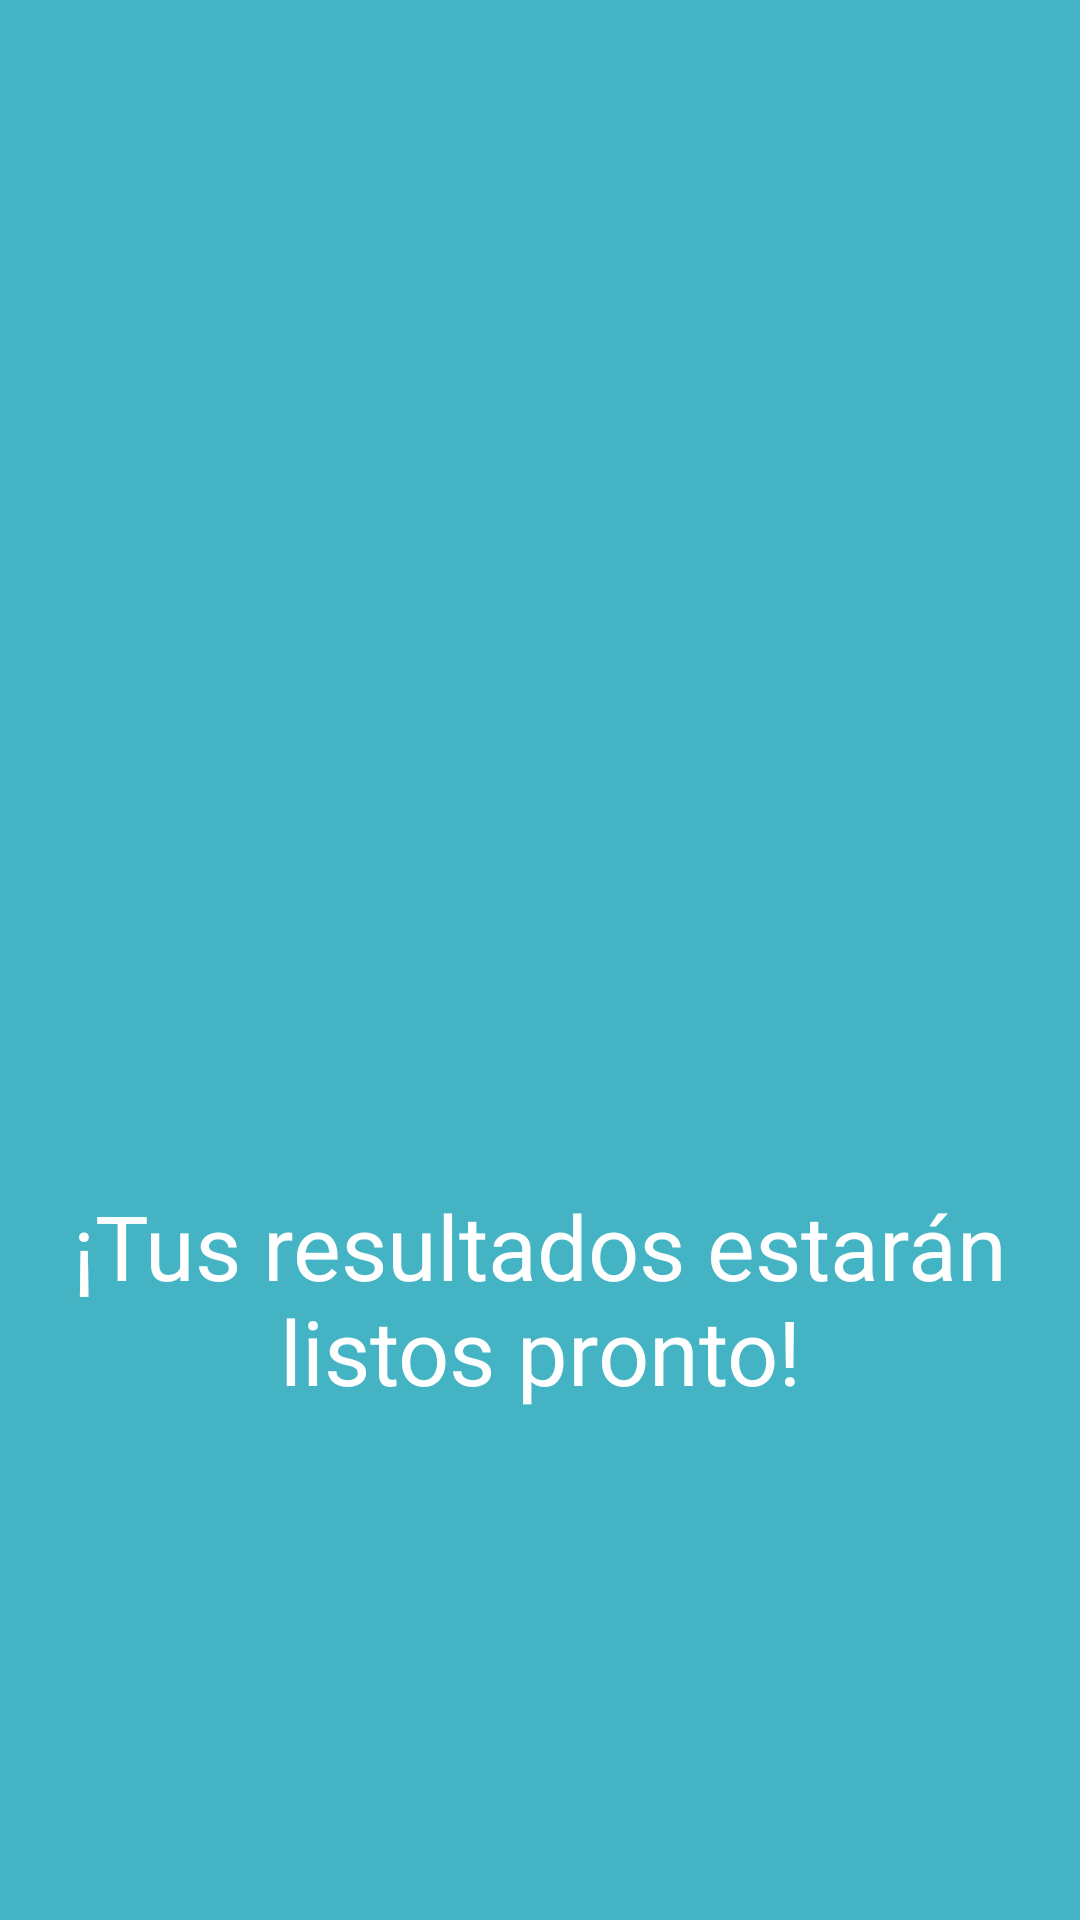

Android layout source for this screen:
<!-- AndroidManifest.xml: application theme Theme.LaboratorioClínicoProC -->
<!-- res/layout/fragment_tests_results.xml -->
<?xml version="1.0" encoding="utf-8"?>
<FrameLayout xmlns:android="http://schemas.android.com/apk/res/android"
    xmlns:app="http://schemas.android.com/apk/res-auto"
    xmlns:tools="http://schemas.android.com/tools"
    android:layout_width="match_parent"
    android:layout_height="match_parent"
    tools:context=".views.testresults.TestsResultsFragment">

    <LinearLayout
        android:layout_width="match_parent"
        android:layout_height="match_parent"
        android:background="@color/water_drop"
        android:gravity="center"
        android:orientation="vertical"
        >

        <ImageView
            android:layout_width="250dp"
            android:layout_height="250dp"
            android:src="@drawable/ic_baseline_emoji_people_24"
            app:tint="@color/white"
            />
        <TextView
            android:textSize="30sp"
            android:layout_width="wrap_content"
            android:layout_marginHorizontal="20dp"
            android:layout_height="100dp"
            android:textAlignment="center"
            android:text="@string/waiting_for_results_msg"
            android:textColor="@color/white"
            />

    </LinearLayout>

</FrameLayout>
<!-- resources referenced by this layout -->
<resources>
  <color name="water_drop">#44b4c4</color>
  <color name="white">#FFFFFFFF</color>
  <string name="waiting_for_results_msg">¡Tus resultados estarán listos pronto!</string>
  <style name="Theme.LaboratorioClínicoProC" parent="Theme.MaterialComponents.DayNight.NoActionBar">
          
          <item name="colorPrimary">@color/purple_500</item>
          <item name="colorPrimaryVariant">@color/purple_700</item>
          <item name="colorOnPrimary">@color/white</item>
          
          <item name="colorSecondary">@color/teal_200</item>
          <item name="colorSecondaryVariant">@color/teal_700</item>
          <item name="colorOnSecondary">@color/black</item>
          
          <item name="android:statusBarColor">?attr/colorPrimaryVariant</item>
          
      </style>
  <color name="purple_500">#FF6200EE</color>
  <color name="purple_700">#FF3700B3</color>
  <color name="teal_200">#FF03DAC5</color>
  <color name="teal_700">#FF018786</color>
  <color name="black">#FF000000</color>
</resources>
